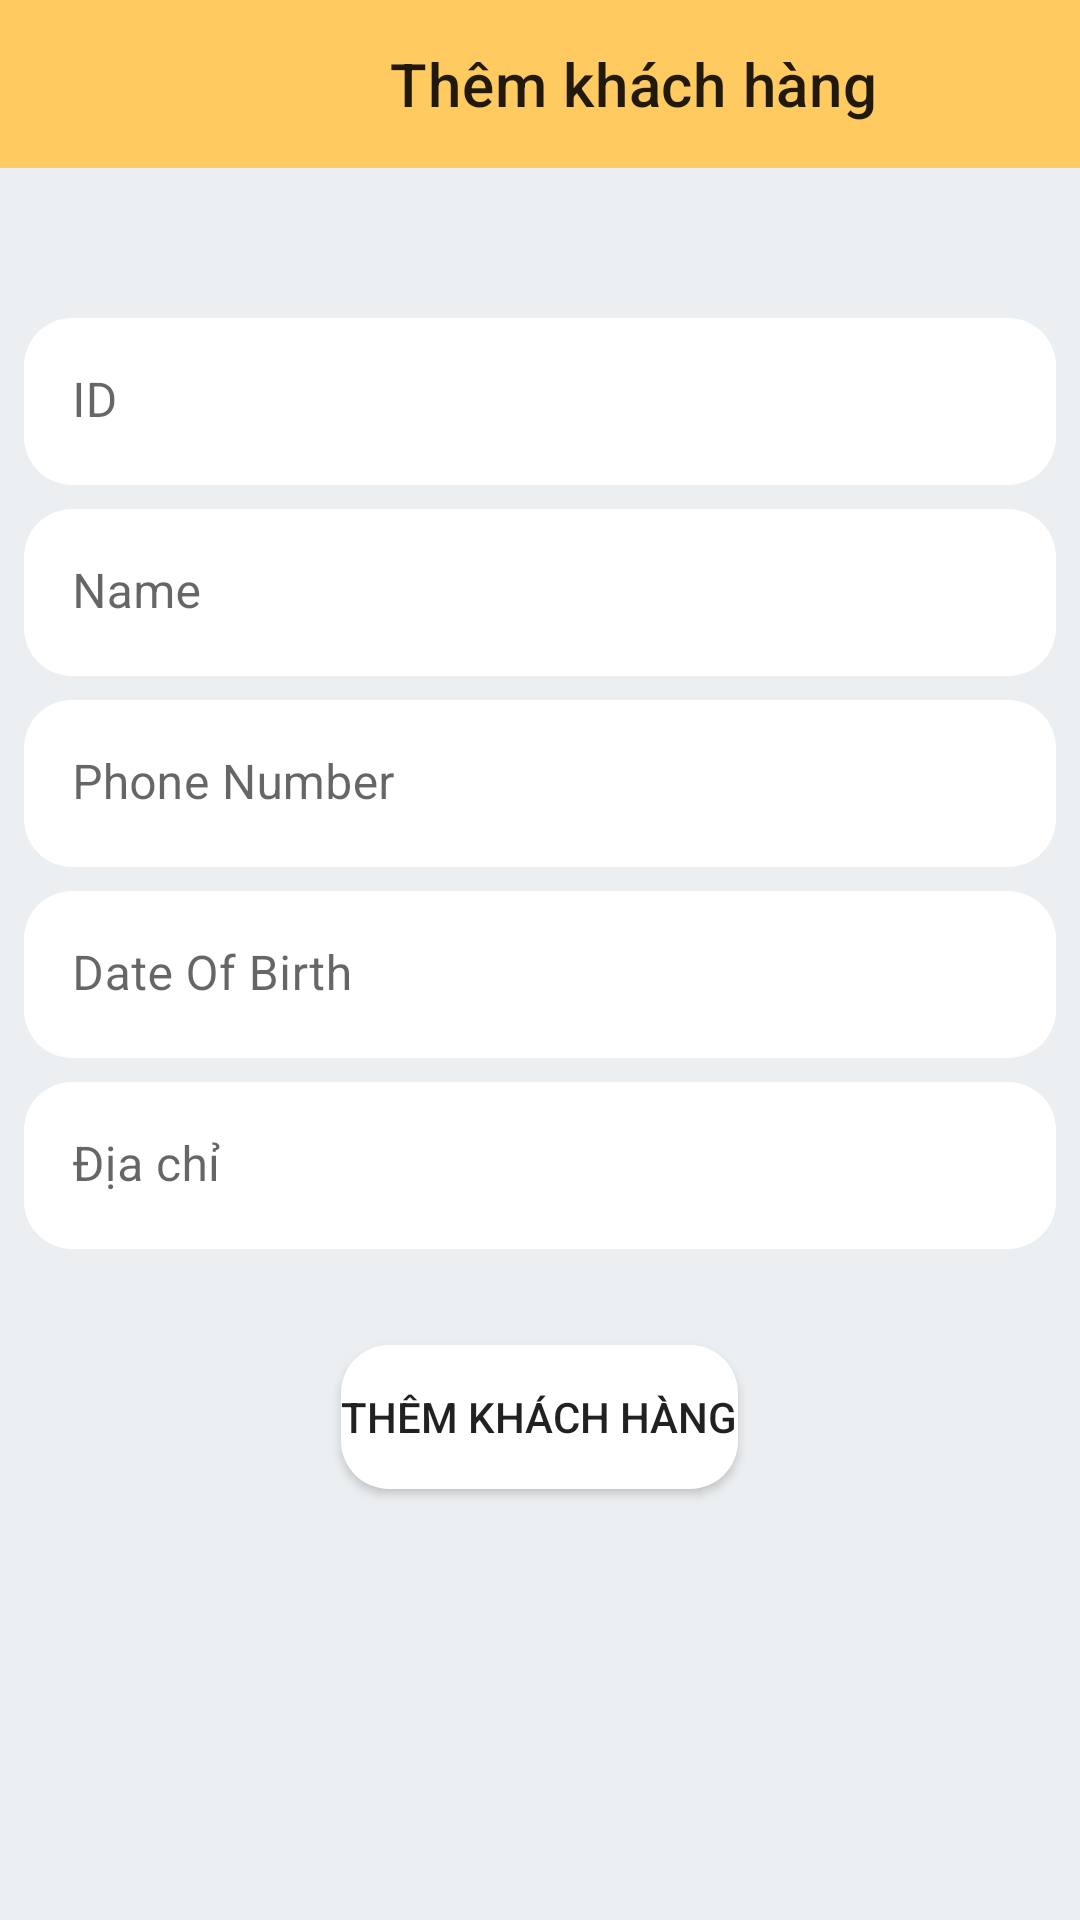

Write the Android layout XML for this screen, with the resource values it uses.
<!-- AndroidManifest.xml: application theme Theme.SalesManagement -->
<!-- res/layout/activity_addcustomer.xml -->
<?xml version="1.0" encoding="utf-8"?>

<LinearLayout xmlns:android="http://schemas.android.com/apk/res/android"
    xmlns:app="http://schemas.android.com/apk/res-auto"
    xmlns:tools="http://schemas.android.com/tools"
    android:layout_width="match_parent"
    android:layout_height="match_parent"
    android:background="@color/blue_gray_50"
    android:orientation="vertical"
    tools:context=".Customer.AddCustomerActivity">

    <androidx.appcompat.widget.Toolbar
        android:id="@+id/toolbar"
        android:layout_width="match_parent"
        android:layout_height="wrap_content"
        android:background="#ffca60"
        app:title="Thêm khách hàng"
        app:titleMarginStart="130dp" />

    <com.google.android.material.textfield.TextInputLayout
        android:layout_width="match_parent"
        android:layout_height="wrap_content"
        android:layout_marginHorizontal="8dp"
        android:layout_marginTop="50dp"
        app:boxStrokeWidth="0dp"
        app:boxStrokeWidthFocused="0dp"
        android:layout_marginBottom="8dp">

        <EditText
            android:id="@+id/edtID"
            android:layout_width="match_parent"
            android:layout_height="wrap_content"
            android:background="@drawable/round_bg"
            android:hint="ID" />
    </com.google.android.material.textfield.TextInputLayout>

    <com.google.android.material.textfield.TextInputLayout
        android:layout_width="match_parent"
        android:layout_height="wrap_content"
        android:layout_marginHorizontal="8dp"
        app:boxStrokeWidth="0dp"
        android:layout_marginBottom="8dp"
        app:boxStrokeWidthFocused="0dp">

        <EditText
            android:id="@+id/edtName"
            android:layout_width="match_parent"
            android:layout_height="wrap_content"
            android:background="@drawable/round_bg"
            android:hint="Name" />
    </com.google.android.material.textfield.TextInputLayout>

    <com.google.android.material.textfield.TextInputLayout
        android:layout_width="match_parent"
        android:layout_height="wrap_content"
        android:layout_marginHorizontal="8dp"
        app:boxStrokeWidth="0dp"
        android:layout_marginBottom="8dp"
        app:boxStrokeWidthFocused="0dp">

        <EditText
            android:id="@+id/edtPhoneNumber"
            android:layout_width="match_parent"
            android:layout_height="wrap_content"
            android:background="@drawable/round_bg"
            android:hint="Phone Number" />
    </com.google.android.material.textfield.TextInputLayout>

    <com.google.android.material.textfield.TextInputLayout
        android:layout_width="match_parent"
        android:layout_height="wrap_content"
        android:layout_marginHorizontal="8dp"
        app:boxStrokeWidth="0dp"
        android:layout_marginBottom="8dp"
        app:boxStrokeWidthFocused="0dp">

        <EditText
            android:id="@+id/edtDateOfBirth"
            android:layout_width="match_parent"
            android:layout_height="wrap_content"
            android:background="@drawable/round_bg"
            android:hint="Date Of Birth" />
    </com.google.android.material.textfield.TextInputLayout>

    <com.google.android.material.textfield.TextInputLayout
        android:layout_width="match_parent"
        android:layout_height="wrap_content"
        android:layout_marginHorizontal="8dp"
        app:boxStrokeWidth="0dp"
        android:layout_marginBottom="8dp"
        app:boxStrokeWidthFocused="0dp">

        <EditText
            android:id="@+id/edtAddress"
            android:layout_width="match_parent"
            android:layout_height="wrap_content"
            android:background="@drawable/round_bg"
            android:hint="Địa chỉ" />
    </com.google.android.material.textfield.TextInputLayout>

    <Button
        android:layout_marginTop="24dp"
        android:background="@drawable/round_bg"
        android:layout_width="wrap_content"
        android:layout_height="wrap_content"
        android:layout_gravity="center_horizontal"
        android:onClick="addKhachHang"
        android:paddingVertical="8dp"
        android:text="Thêm Khách Hàng" />
</LinearLayout>
<!-- resources referenced by this layout -->
<resources>
  <color name="blue_gray_50">#ECEFF1</color>
  <!-- drawable round_bg (drawable) -->
  <?xml version="1.0" encoding="UTF-8"?>
  
  <shape xmlns:android="http://schemas.android.com/apk/res/android">
      <solid android:color="#FFFFFF" />
      <corners android:radius="16dp" />
      <padding
          android:bottom="0dp"
          android:left="0dp"
          android:right="0dp"
          android:top="0dp" />
  </shape>
  <style name="Theme.SalesManagement" parent="Theme.MaterialComponents.DayNight.NoActionBar">
          
          <item name="colorPrimary">@color/yellow_sama</item>
          <item name="colorPrimaryVariant">@color/purple_700</item>
          <item name="colorOnPrimary">@color/white</item>
          
          <item name="colorSecondary">@color/teal_200</item>
          <item name="colorSecondaryVariant">@color/teal_700</item>
          <item name="colorOnSecondary">@color/black</item>
          
          <item name="android:statusBarColor" tools:targetApi="l">@color/yellow_sama</item>
          
      </style>
  <color name="yellow_sama">#FFFFCA60</color>
  <color name="purple_700">#FF3700B3</color>
  <color name="white">#FFFFFFFF</color>
  <color name="teal_200">#FF03DAC5</color>
  <color name="teal_700">#FF018786</color>
  <color name="black">#FF000000</color>
</resources>
